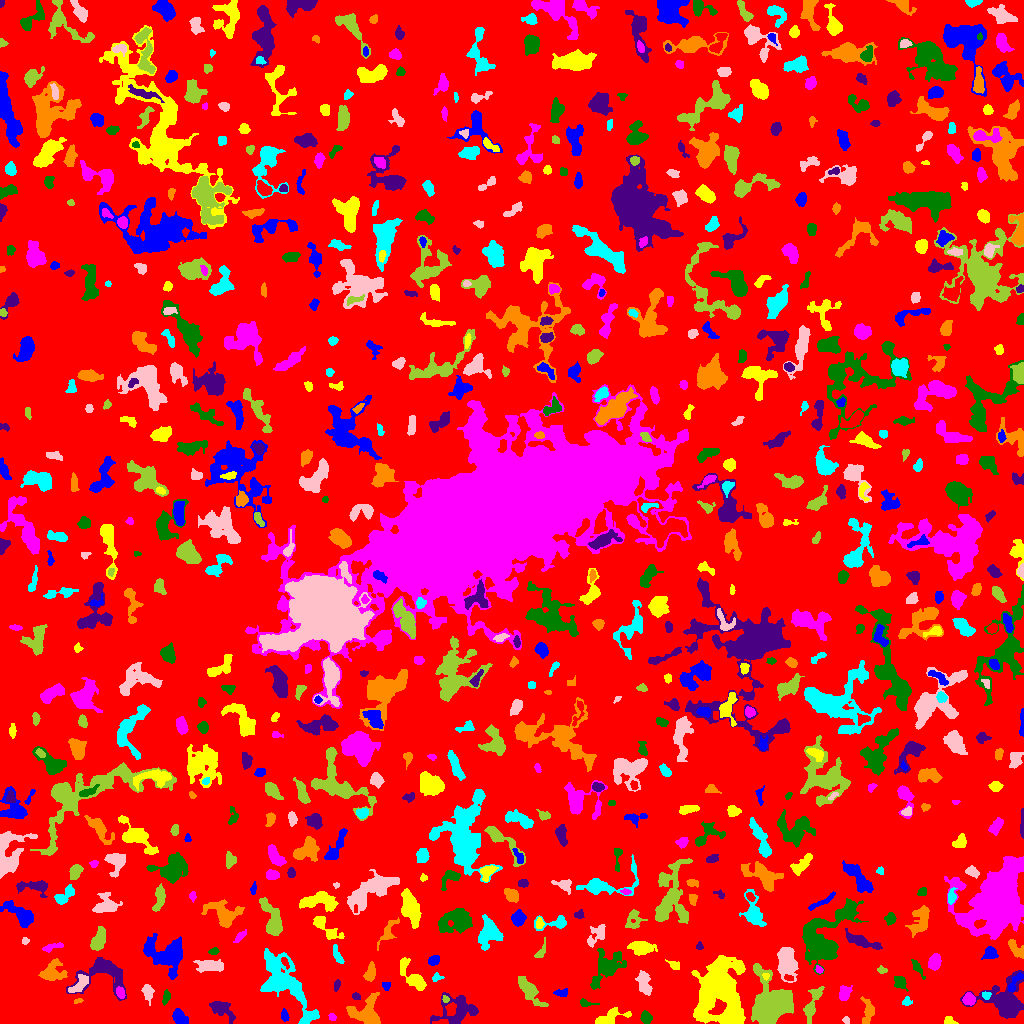

Values plotted in this chart, from the file beside it:
ID, X, Y, A, B, theta, total_flux, mu_max, mu_median, mu_mean, R_fwhm, R_e, R10, R90, x_start, x_end, y_start, y_end, area, greylevel
0, 509.7, 505.3, 302.1, 292.3, 1.083, 1129829, 11.0, 1.0, 1.461, 35.84, 226.2, 85.36, 372.5, 0, 1023, 0, 1023, 773087, 1.461
1, 284.4, 8.217, 2.979, 1.749, -1.419, 207.0, 5.0, 2.0, 2.435, 3.432, 2.932, 1.128, 4.514, 281, 289, 2, 15, 85, 5.435
2, 949.3, 2.48, 3.111, 2.064, -0.3428, 244.0, 5.0, 3.0, 3.012, 4.184, 2.932, 1.128, 4.442, 944, 958, 0, 7, 81, 6.012
3, 332.2, 6.39, 2.038, 1.65, -0.9065, 105.0, 3.0, 2.0, 1.944, 3.385, 2.394, 0.9772, 3.656, 328, 336, 3, 10, 54, 5.944
4, 645.8, 5.946, 2.854, 2.275, -1.438, 411.0, 7.0, 3.0, 3.262, 4.068, 3.241, 1.262, 5.171, 640, 652, 0, 13, 126, 7.262
5, 220, 16.6, 5.222, 2.946, -0.5023, 324.0, 6.0, 1.0, 1.076, 3.192, 3.909, 1.382, 6.604, 209, 235, 0, 22, 301, 5.076
6, 867.8, 11.67, 6.872, 2.872, 1.528, 485.0, 4.0, 2.0, 2.175, 7.092, 4.853, 1.954, 7.378, 860, 874, 0, 27, 223, 5.175
7, 308.8, 6.04, 3.792, 1.608, 0.6421, 177.0, 4.0, 2.0, 1.806, 4.146, 2.877, 1.128, 4.652, 301, 316, 0, 11, 98, 7.806
8, 846, 3.393, 1.718, 1.282, -1.407, 56.0, 3.0, 1.0, 1.143, 2.257, 1.784, 0.5642, 2.985, 842, 849, 0, 7, 49, 5.143
9, 772.4, 20.3, 12.19, 10, -1.449, 5892, 14.0, 4.0, 4.245, 8.831, 10.95, 4.068, 17.92, 751, 793, 0, 60, 1388, 7.245
10, 14.32, 14.44, 13.27, 5.817, -0.9202, 1684, 7.0, 2.0, 2.54, 6.91, 7.999, 2.985, 12.57, 0, 31, 0, 47, 663, 5.54
11, 178.6, 6.845, 4.084, 2.998, -0.8913, 536.0, 8.0, 2.0, 2.777, 4.222, 4.029, 1.493, 6.652, 172, 188, 0, 15, 193, 5.777
12, 609.4, 5.399, 8.364, 3.198, 0.3309, 727.0, 6.0, 3.0, 2.587, 6.699, 5.262, 2.111, 8.098, 595, 631, 0, 16, 281, 5.587
13, 968.7, 24.18, 2.787, 2.719, -0.5934, 597.0, 11.0, 4.0, 4.295, 3.868, 3.523, 1.382, 5.614, 962, 975, 18, 31, 139, 9.295
14, 585.8, 20.25, 4.434, 1.738, -0.156, 136.0, 3.0, 1.0, 1.545, 3.385, 2.932, 1.128, 4.82, 580, 599, 17, 25, 88, 6.545
15, 458.3, 13.92, 10.15, 7.504, 0.1023, 1532, 6.0, 2.0, 2.383, 9.305, 7.797, 3.09, 12.42, 430, 478, 0, 31, 643, 5.383
16, 77.83, 22.78, 2.066, 0.8757, 0.1925, 36.0, 2.0, 1.0, 0.8372, 2.877, 1.596, 0.5642, 2.646, 74, 83, 20, 25, 43, 5.837
17, 906.6, 21.7, 2.385, 2.126, 0.6318, 117.0, 3.0, 1.0, 1.581, 3.29, 2.764, 0.9772, 4.406, 902, 912, 18, 27, 74, 5.581
18, 147.6, 31.3, 4.202, 2.399, -1.4, 351.0, 5.0, 2.0, 2.236, 4.26, 3.909, 1.596, 6.103, 141, 154, 18, 39, 157, 5.236
19, 445.2, 24.58, 1.569, 1.218, -0.9983, 57.0, 4.0, 1.0, 1.239, 2.326, 1.693, 0.5642, 2.821, 442, 449, 21, 28, 46, 8.239
20, 324.7, 25.15, 3.024, 2.075, -1.35, 305.0, 7.0, 3.0, 2.85, 3.338, 3.141, 1.128, 4.983, 321, 330, 19, 32, 107, 5.85
21, 562.2, 30.93, 3.627, 1.262, 0.09871, 83.0, 2.0, 1.0, 0.8646, 4.26, 2.523, 1.128, 3.909, 553, 567, 27, 35, 96, 4.865
22, 718.7, 34.13, 14.51, 9.728, 1.514, 18430, 43.0, 5.0, 7.647, 8.556, 10.72, 3.909, 21.81, 691, 745, 0, 68, 2410, 10.65
23, 120.2, 30.57, 2.841, 1.9, -1.138, 257.0, 6.0, 3.0, 2.734, 3.909, 2.932, 1.128, 4.652, 116, 125, 25, 37, 94, 8.734
24, 165.9, 26.04, 3.775, 1.75, 1.315, 195.0, 4.0, 2.0, 2.031, 4.82, 3.338, 1.262, 4.886, 162, 170, 18, 34, 96, 6.031
25, 355.8, 27.29, 2.186, 1.725, -0.3314, 127.0, 4.0, 2.0, 2.19, 3.827, 2.459, 0.9772, 3.785, 352, 360, 24, 31, 58, 6.19
26, 367.2, 9.679, 7.904, 7.066, -0.5182, 1941, 11.0, 3.0, 3.581, 5.781, 6.604, 2.459, 11.08, 346, 380, 0, 31, 542, 6.581
27, 986, 28.75, 2.029, 1.924, -1.025, 87.0, 3.0, 1.0, 1.338, 2.877, 2.326, 0.7979, 3.742, 982, 991, 24, 32, 65, 8.338
28, 79.66, 39.39, 6.263, 2.64, 0.7873, 512.0, 5.0, 3.0, 2.427, 6.077, 4.687, 1.871, 6.887, 68, 88, 31, 49, 211, 8.427
29, 812, 19.1, 9.937, 2.817, 1.197, 816.0, 8.0, 2.0, 2.607, 5.109, 5.078, 1.871, 8.482, 803, 824, 0, 37, 313, 5.607
30, 24.07, 26.87, 2.399, 1.383, -1.442, 110.0, 4.0, 2.0, 1.692, 3.478, 2.257, 0.7979, 3.385, 21, 28, 21, 32, 65, 6.692
31, 386.1, 37.66, 2.156, 2.013, -1.037, 97.0, 3.0, 1.0, 1.448, 2.764, 2.523, 0.9772, 4.184, 382, 390, 33, 41, 67, 5.448
32, 412.4, 46.85, 9.787, 3.583, -0.8628, 1017, 8.0, 2.0, 2.712, 4.82, 5.944, 2.034, 9.441, 400, 426, 33, 66, 375, 6.712
33, 844.4, 30.77, 3.484, 2.623, 1.351, 383.0, 6.0, 2.0, 2.335, 5.078, 3.785, 1.493, 5.754, 839, 852, 23, 38, 164, 6.335
34, 899.8, 41.03, 3.256, 2.399, -0.9801, 229.0, 4.0, 1.0, 1.558, 4.787, 3.338, 1.262, 5.382, 894, 908, 32, 47, 147, 5.558
35, 336.6, 38.03, 2.826, 1.45, 1.383, 88.0, 3.0, 1.0, 1.294, 2.523, 2.459, 0.7979, 4.146, 334, 340, 32, 44, 68, 5.294
36, 370.6, 50.79, 4.553, 2.411, 1.355, 380.0, 4.0, 2.0, 2.275, 6.308, 4.184, 1.693, 6.358, 363, 375, 42, 62, 167, 5.275
37, 436.7, 46.38, 2.454, 1.791, 0.06434, 128.0, 4.0, 2.0, 1.803, 3.385, 2.394, 0.9772, 4.029, 432, 444, 42, 51, 71, 5.803
38, 644.1, 39.27, 5.981, 2.935, -1.306, 1181, 10.0, 4.0, 4.473, 6.18, 5.078, 1.954, 8.019, 635, 652, 28, 53, 264, 6.473
39, 529.2, 33.3, 9.195, 2.995, -0.8782, 894.0, 6.0, 2.0, 2.353, 6.676, 5.836, 2.185, 9.508, 518, 548, 17, 47, 380, 5.353
40, 789.2, 45.33, 2.31, 1.269, -0.2, 69.0, 3.0, 1.0, 1.232, 2.706, 2.185, 0.7979, 3.338, 784, 793, 43, 49, 56, 8.232
41, 1014, 40.31, 6.549, 1.94, 0.9821, 369.0, 6.0, 2.0, 2.545, 4.37, 3.742, 1.382, 5.917, 1008, 1023, 32, 51, 145, 7.545
42, 765.8, 47.05, 1.747, 1.598, -1.534, 110.0, 6.0, 2.0, 2.444, 2.394, 2.034, 0.5642, 3.241, 762, 769, 43, 50, 45, 8.444
43, 818.8, 54.04, 2.239, 1.495, -0.8281, 82.0, 3.0, 2.0, 1.547, 3.09, 2.326, 0.7979, 3.478, 815, 823, 50, 58, 53, 6.547
44, 917.1, 56.11, 5.29, 1.618, -1.011, 218.0, 4.0, 2.0, 1.832, 4.549, 3.385, 1.262, 5.499, 911, 925, 44, 64, 119, 4.832
45, 1005, 22.34, 11.13, 9.626, -0.2358, 2732, 7.0, 2.0, 2.831, 9.657, 9.219, 3.656, 14.9, 960, 1023, 5, 53, 965, 5.831
46, 52.27, 51.21, 5.733, 4.841, 0.4542, 984.0, 8.0, 2.0, 2.749, 5.171, 5.412, 2.034, 9.08, 38, 67, 43, 65, 358, 5.749
47, 282.7, 42.34, 16.28, 8.106, -0.9129, 4106, 12.0, 3.0, 3.113, 7.114, 10.19, 3.432, 17.4, 260, 319, 0, 75, 1319, 6.113
48, 210.2, 57.93, 6.399, 2.637, -0.04851, 1225, 12.0, 4.0, 4.139, 4.72, 4.983, 1.784, 8.078, 193, 223, 51, 64, 296, 7.139
49, 881.6, 53.45, 2.532, 1.672, -0.2443, 132.0, 4.0, 2.0, 2.062, 3.742, 2.523, 0.9772, 3.909, 877, 887, 50, 58, 64, 6.062
50, 284.8, 61.18, 3.041, 1.449, -1.072, 193.0, 7.0, 2.0, 2.797, 2.459, 2.523, 0.9772, 4.068, 281, 289, 54, 66, 69, 8.797
51, 434.4, 63.41, 2.611, 1.917, 0.404, 270.0, 8.0, 2.0, 2.5, 3.09, 2.764, 0.9772, 4.514, 428, 439, 58, 68, 108, 6.5
52, 675.1, 58.22, 2.453, 1.836, -0.3457, 101.0, 3.0, 1.0, 1.098, 3.241, 2.523, 0.9772, 3.868, 665, 679, 54, 64, 92, 5.098
53, 934.6, 61.23, 3.762, 2.767, 1.303, 599.0, 7.0, 3.0, 3.255, 5.109, 4.184, 1.693, 6.482, 928, 941, 53, 70, 184, 6.255
54, 607.1, 56.17, 9.804, 6.039, 0.8885, 1478, 8.0, 2.0, 2.35, 6.283, 7.136, 2.523, 12.11, 590, 626, 34, 75, 629, 5.35
55, 102.5, 49.75, 14.23, 9.936, 0.05795, 2573, 8.0, 3.0, 3.482, 10.3, 8.938, 3.29, 13.88, 66, 126, 23, 66, 739, 5.482
56, 1018, 73.72, 5.848, 2.4, -0.7318, 385.0, 8.0, 2.0, 2.07, 2.877, 3.568, 1.128, 6.103, 1008, 1023, 65, 84, 186, 6.07
57, 337.6, 67.87, 5.611, 1.826, -1.131, 228.0, 4.0, 2.0, 1.781, 4.918, 3.7, 1.262, 5.726, 333, 344, 60, 79, 128, 5.781
58, 786.9, 61.23, 7.743, 4.193, -1.393, 1948, 12.0, 3.0, 3.718, 5.642, 6.652, 2.326, 10.95, 777, 798, 41, 76, 524, 6.718
59, 540.7, 72.02, 5.904, 1.916, 1.213, 47.0, 1.0, 0.0, 0.4352, 3.868, 2.706, 1.128, 3.656, 534, 545, 66, 86, 108, 4.435
... 729 more rows
